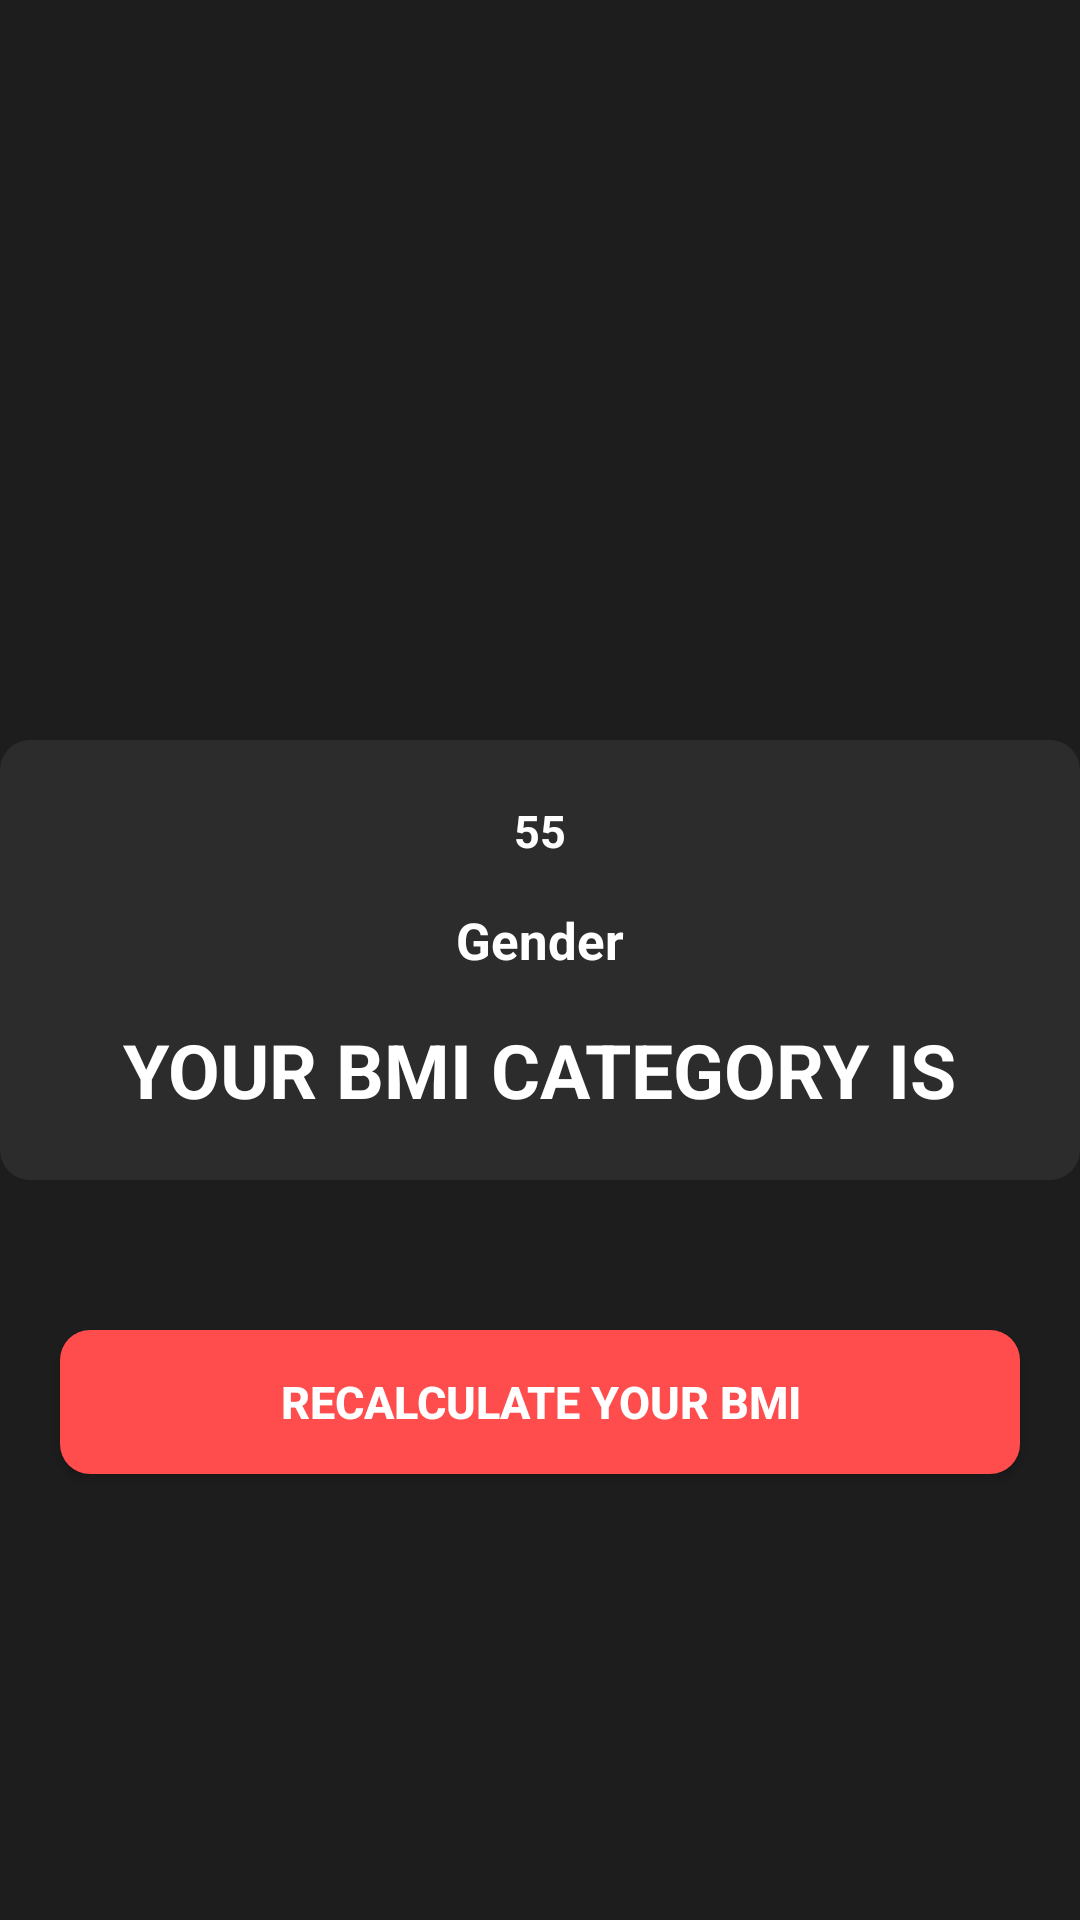

Android layout source for this screen:
<!-- AndroidManifest.xml: application theme Theme.UnitConverter -->
<!-- res/layout/activity_bmi2.xml -->
<?xml version="1.0" encoding="utf-8"?>
<RelativeLayout xmlns:android="http://schemas.android.com/apk/res/android"
    xmlns:app="http://schemas.android.com/apk/res-auto"
    xmlns:tools="http://schemas.android.com/tools"
    android:id="@+id/main"
    android:layout_width="match_parent"
    android:layout_height="match_parent"
    android:background="#1e1d1d"
    tools:context=".BMIActivity2">

    <ImageView
        android:layout_width="wrap_content"
        android:layout_height="wrap_content"
        android:padding="10dp"
        android:id="@+id/imageview"
        android:layout_above="@+id/contentlayout"
        android:layout_marginBottom="30dp"
        android:layout_centerHorizontal="true"
        android:src="@drawable/ok">

    </ImageView>

    <RelativeLayout
        android:id="@+id/contentlayout"
        android:layout_width="match_parent"
        android:layout_height="wrap_content"
        android:padding="20dp"
        android:background="@drawable/cardbackground"
        android:layout_centerInParent="true">

        <TextView
            android:layout_width="wrap_content"
            android:layout_height="wrap_content"
            android:textSize="15sp"
            android:textStyle="bold"
            android:textColor="@color/white"
            android:text="@string/_55"
            android:id="@+id/bmidisplay"
            android:layout_centerHorizontal="true">

        </TextView>

        <TextView
            android:layout_width="wrap_content"
            android:layout_height="wrap_content"
            android:text="@string/gender"
            android:layout_marginTop="15dp"
            android:textSize="17sp"
            android:textStyle="bold"
            android:layout_below="@+id/bmidisplay"
            android:layout_centerHorizontal="true"
            android:id="@+id/genderdisplay"
            android:textColor="@color/white">

        </TextView>

        <TextView
            android:layout_width="wrap_content"
            android:layout_height="wrap_content"
            android:text="@string/your_bmi_category_is"
            android:id="@+id/bmicategory"
            android:textColor="@color/white"
            android:layout_marginTop="15dp"
            android:layout_centerHorizontal="true"
            android:layout_below="@id/genderdisplay"
            android:textSize="25sp"
            android:textStyle="bold">

        </TextView>

    </RelativeLayout>

    <android.widget.Button
        android:id="@+id/recalculatebmi"
        android:layout_width="match_parent"
        android:layout_height="48dp"
        android:layout_below="@+id/contentlayout"
        android:layout_marginLeft="20dp"
        android:layout_marginTop="50dp"
        android:layout_marginRight="20dp"
        android:layout_marginBottom="15dp"
        android:background="@drawable/buttonbackground"
        android:text="@string/recalculate_your_bmi"
        android:textColor="@color/white"
        android:textSize="15sp"
        android:textStyle="bold" />

</RelativeLayout>
<!-- resources referenced by this layout -->
<resources>
  <color name="white">#FFFFFFFF</color>
  <!-- drawable buttonbackground (drawable) -->
  <?xml version="1.0" encoding="utf-8"?>
  
  <shape xmlns:android="http://schemas.android.com/apk/res/android"
      android:shape="rectangle">
  
      <solid android:color="#FF4C4C">
  
      </solid>
  
      <corners android:radius="10dp">
  
      </corners>
  
  </shape>
  <!-- drawable cardbackground (drawable) -->
  <?xml version="1.0" encoding="utf-8"?>
  
  <shape xmlns:android="http://schemas.android.com/apk/res/android"
      android:shape="rectangle">
  
      <solid android:color="#2C2C2C">
  
      </solid>
  
      <corners android:radius="10dp">
  
      </corners>
  
  </shape>
  <string name="_55">55</string>
  <string name="gender">Gender</string>
  <string name="recalculate_your_bmi">Recalculate Your BMI</string>
  <string name="your_bmi_category_is">YOUR BMI CATEGORY IS</string>
  <style name="Theme.UnitConverter" parent="Base.Theme.UnitConverter" />
  <style name="Base.Theme.UnitConverter" parent="Theme.AppCompat.Light.NoActionBar">
          
          
          <item name="android:windowTranslucentStatus">true</item>
          <item name="android:windowTranslucentNavigation">true</item>
      </style>
</resources>
